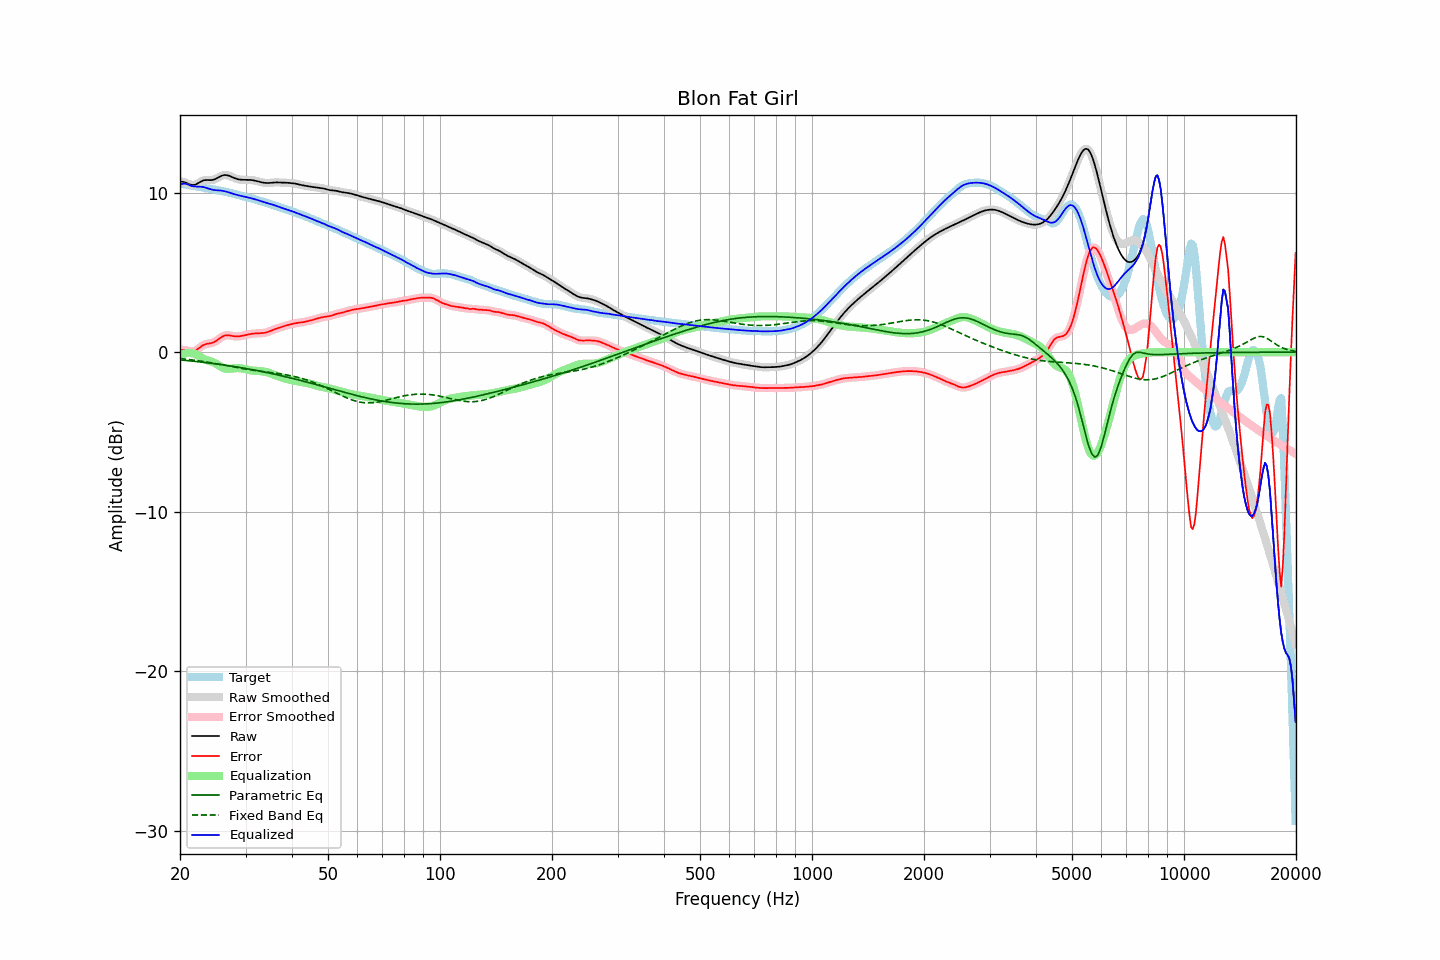

The data file committed next to this chart (first rows):
frequency, raw, error, smoothed, error_smoothed, equalization, parametric_eq, fixed_band_eq, equalized_raw, equalized_smoothed, target
20.00, 10.71, 0.15, 10.71, 0.15, -0.21, -0.49, -0.40, 10.51, 10.51, 10.56
20.20, 10.69, 0.15, 10.70, 0.15, -0.16, -0.49, -0.41, 10.54, 10.54, 10.55
20.40, 10.67, 0.14, 10.67, 0.14, -0.12, -0.50, -0.42, 10.56, 10.56, 10.53
20.61, 10.65, 0.13, 10.64, 0.13, -0.08, -0.51, -0.43, 10.57, 10.56, 10.52
20.81, 10.61, 0.11, 10.61, 0.11, -0.06, -0.52, -0.44, 10.54, 10.54, 10.50
21.02, 10.56, 0.08, 10.56, 0.08, -0.05, -0.53, -0.45, 10.51, 10.51, 10.48
21.23, 10.52, 0.05, 10.52, 0.05, -0.05, -0.54, -0.47, 10.47, 10.47, 10.47
21.44, 10.49, 0.04, 10.49, 0.04, -0.06, -0.55, -0.48, 10.43, 10.43, 10.45
21.66, 10.48, 0.05, 10.48, 0.05, -0.07, -0.56, -0.49, 10.41, 10.41, 10.44
21.87, 10.49, 0.07, 10.49, 0.07, -0.10, -0.57, -0.51, 10.39, 10.39, 10.42
22.09, 10.52, 0.12, 10.52, 0.12, -0.14, -0.58, -0.52, 10.38, 10.38, 10.40
22.31, 10.58, 0.19, 10.57, 0.19, -0.20, -0.60, -0.53, 10.38, 10.38, 10.39
22.54, 10.63, 0.26, 10.64, 0.26, -0.26, -0.61, -0.55, 10.37, 10.38, 10.37
22.76, 10.69, 0.34, 10.69, 0.34, -0.32, -0.62, -0.56, 10.37, 10.37, 10.35
22.99, 10.75, 0.41, 10.74, 0.41, -0.38, -0.63, -0.58, 10.36, 10.36, 10.33
23.22, 10.78, 0.47, 10.77, 0.47, -0.44, -0.64, -0.59, 10.34, 10.34, 10.31
23.45, 10.79, 0.50, 10.79, 0.50, -0.48, -0.65, -0.61, 10.31, 10.31, 10.29
23.69, 10.79, 0.53, 10.79, 0.53, -0.51, -0.67, -0.63, 10.28, 10.28, 10.27
23.92, 10.79, 0.54, 10.79, 0.54, -0.54, -0.68, -0.64, 10.24, 10.24, 10.24
24.16, 10.79, 0.56, 10.79, 0.56, -0.57, -0.69, -0.66, 10.21, 10.21, 10.23
24.40, 10.80, 0.58, 10.80, 0.58, -0.61, -0.70, -0.68, 10.19, 10.19, 10.21
24.65, 10.82, 0.62, 10.82, 0.62, -0.65, -0.72, -0.69, 10.17, 10.17, 10.20
24.89, 10.85, 0.67, 10.86, 0.67, -0.70, -0.73, -0.71, 10.16, 10.16, 10.18
25.14, 10.90, 0.74, 10.90, 0.74, -0.76, -0.74, -0.73, 10.15, 10.15, 10.16
25.39, 10.96, 0.81, 10.96, 0.81, -0.82, -0.76, -0.75, 10.14, 10.14, 10.15
25.65, 11.01, 0.89, 11.01, 0.89, -0.88, -0.77, -0.77, 10.13, 10.13, 10.13
25.91, 11.06, 0.95, 11.06, 0.95, -0.94, -0.78, -0.79, 10.12, 10.12, 10.11
26.16, 11.09, 1.01, 11.09, 1.01, -0.99, -0.80, -0.81, 10.11, 10.11, 10.08
26.43, 11.11, 1.04, 11.10, 1.04, -1.02, -0.81, -0.82, 10.09, 10.08, 10.06
26.69, 11.10, 1.06, 11.10, 1.06, -1.04, -0.83, -0.84, 10.06, 10.06, 10.04
26.96, 11.08, 1.06, 11.08, 1.06, -1.05, -0.84, -0.86, 10.03, 10.03, 10.02
27.23, 11.04, 1.05, 11.04, 1.05, -1.04, -0.86, -0.88, 10.00, 10.00, 9.99
27.50, 11.00, 1.03, 11.00, 1.03, -1.03, -0.87, -0.90, 9.96, 9.96, 9.97
27.77, 10.95, 1.01, 10.95, 1.01, -1.02, -0.89, -0.92, 9.93, 9.93, 9.94
28.05, 10.91, 0.99, 10.91, 0.99, -1.01, -0.90, -0.94, 9.90, 9.90, 9.91
28.33, 10.87, 0.99, 10.87, 0.99, -1.00, -0.92, -0.96, 9.87, 9.87, 9.88
28.62, 10.84, 0.99, 10.84, 0.99, -1.00, -0.94, -0.98, 9.84, 9.85, 9.85
28.90, 10.82, 1.00, 10.82, 1.00, -1.00, -0.95, -0.99, 9.82, 9.82, 9.83
29.19, 10.81, 1.01, 10.81, 1.01, -1.01, -0.97, -1.01, 9.80, 9.80, 9.80
29.48, 10.81, 1.03, 10.81, 1.03, -1.03, -0.99, -1.03, 9.77, 9.77, 9.77
29.78, 10.81, 1.05, 10.80, 1.05, -1.05, -1.01, -1.05, 9.75, 9.75, 9.75
30.08, 10.80, 1.08, 10.80, 1.08, -1.08, -1.02, -1.06, 9.73, 9.73, 9.73
30.38, 10.80, 1.10, 10.80, 1.10, -1.10, -1.04, -1.08, 9.71, 9.71, 9.71
30.68, 10.80, 1.12, 10.80, 1.12, -1.12, -1.06, -1.09, 9.68, 9.68, 9.68
30.99, 10.80, 1.14, 10.80, 1.14, -1.14, -1.08, -1.11, 9.66, 9.66, 9.66
31.30, 10.78, 1.16, 10.78, 1.16, -1.15, -1.10, -1.13, 9.63, 9.63, 9.63
31.61, 10.77, 1.17, 10.77, 1.17, -1.16, -1.11, -1.14, 9.61, 9.61, 9.60
31.93, 10.75, 1.18, 10.75, 1.18, -1.17, -1.13, -1.15, 9.58, 9.58, 9.57
32.24, 10.72, 1.18, 10.72, 1.18, -1.18, -1.15, -1.17, 9.54, 9.54, 9.54
32.57, 10.69, 1.18, 10.69, 1.18, -1.18, -1.17, -1.18, 9.51, 9.51, 9.51
32.89, 10.67, 1.19, 10.67, 1.19, -1.19, -1.19, -1.19, 9.48, 9.48, 9.48
33.22, 10.64, 1.19, 10.64, 1.19, -1.20, -1.21, -1.21, 9.45, 9.45, 9.45
33.55, 10.62, 1.20, 10.62, 1.20, -1.21, -1.23, -1.22, 9.41, 9.41, 9.42
33.89, 10.61, 1.22, 10.61, 1.22, -1.23, -1.25, -1.23, 9.38, 9.38, 9.39
34.23, 10.60, 1.25, 10.60, 1.25, -1.26, -1.28, -1.24, 9.35, 9.35, 9.36
34.57, 10.60, 1.28, 10.61, 1.28, -1.29, -1.30, -1.26, 9.32, 9.32, 9.33
34.92, 10.61, 1.32, 10.61, 1.32, -1.32, -1.32, -1.27, 9.29, 9.29, 9.30
35.27, 10.63, 1.36, 10.62, 1.36, -1.36, -1.34, -1.28, 9.27, 9.27, 9.26
35.62, 10.64, 1.41, 10.64, 1.41, -1.40, -1.36, -1.30, 9.24, 9.24, 9.23
35.97, 10.64, 1.45, 10.64, 1.45, -1.44, -1.38, -1.31, 9.21, 9.21, 9.20
... 635 more rows
